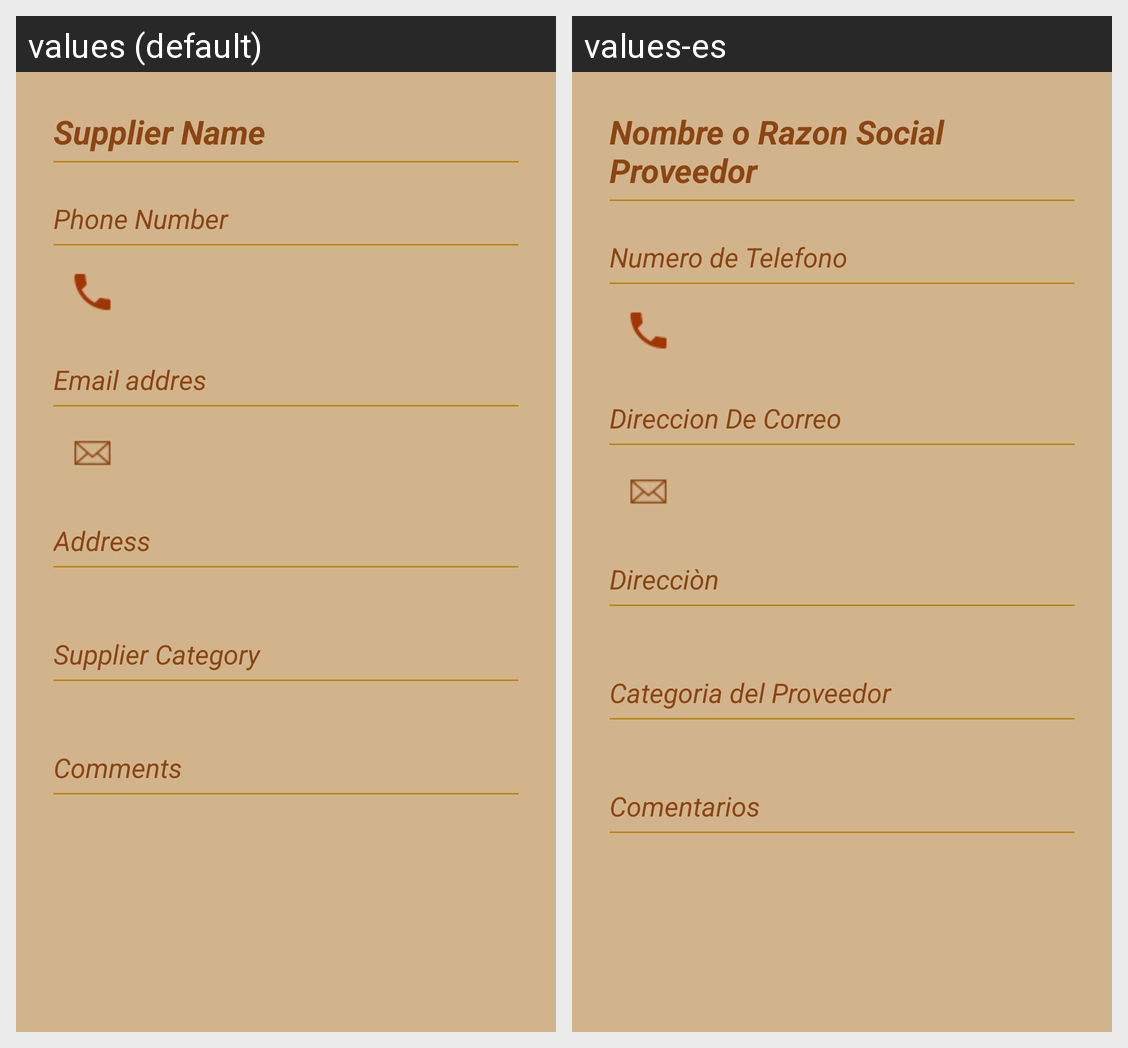

Strings drawn on this Android screen and how each of the app's shown locales translates them:
Android screen res/layout/fragment_provider_detalle.xml rendered under 2 locales, left to right: values (default), values-es. Device: Nexus 5 (rendered at 1080×1920; each locale shown at half size, 540×960, under a caption strip naming it); theme AppTheme.
Strings drawn on this screen, with the default value and each locale's value (text and hints the layout hard-codes, and strings that could not be matched under every locale, appear in the picture but are not listed):

provider_name
  values: Supplier Name
  values-es: Nombre o Razon Social Proveedor

phone
  values: Phone Number
  values-es: Numero de Telefono

email
  values: Email addres
  values-es: Direccion De Correo

address
  values: Address
  values-es: Direcciòn

provider_category
  values: Supplier Category
  values-es: Categoria del Proveedor

comments
  values: Comments
  values-es: Comentarios
